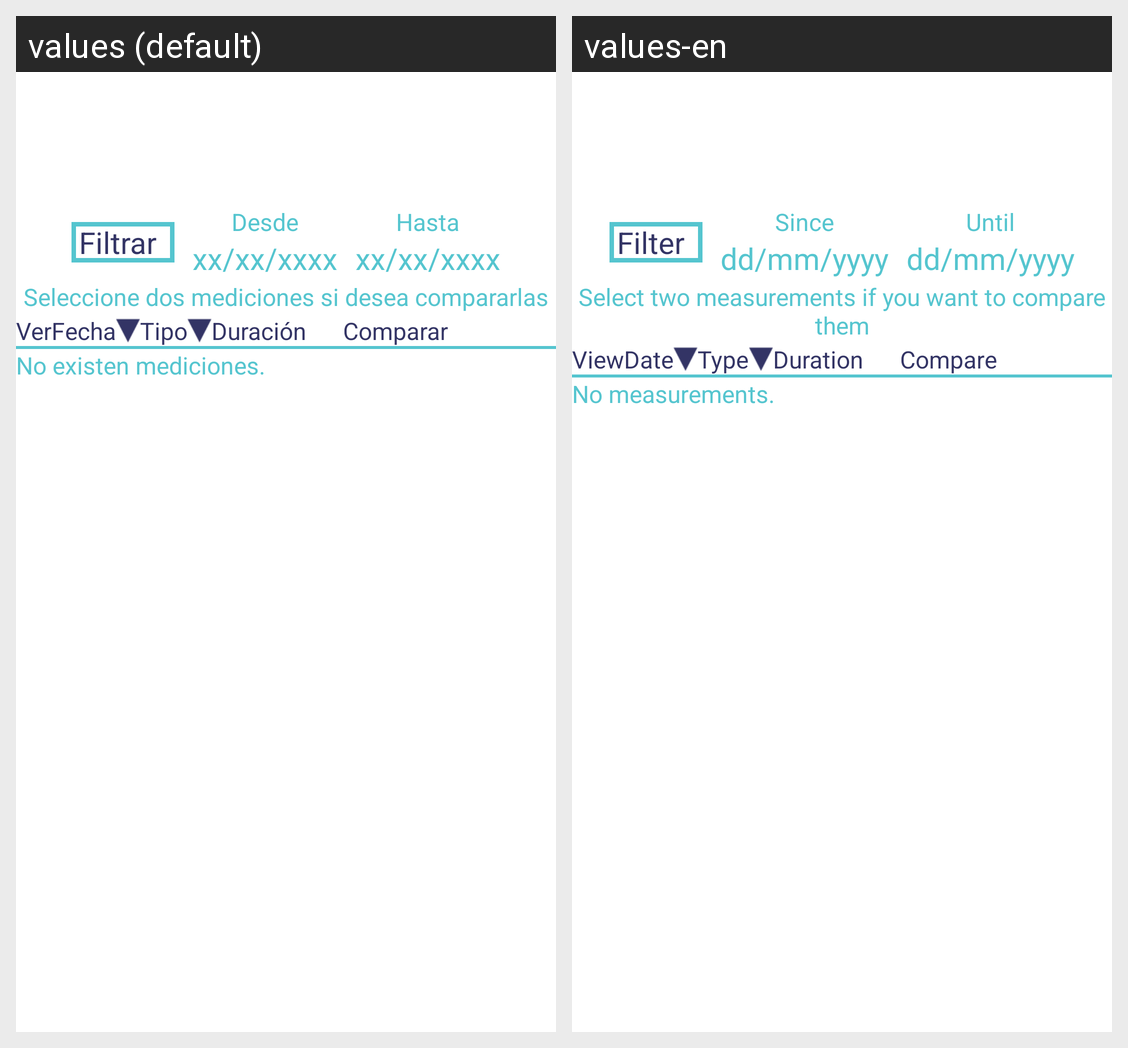

The Android screen above is rendered under two locales of the same app. Produce the string resources it draws, with the default and per-locale values.
Android screen res/layout/fragment_mis_mediciones.xml rendered under 2 locales, left to right: values (default), values-en. Device: Nexus 5 (rendered at 1080×1920; each locale shown at half size, 540×960, under a caption strip naming it); theme AppTheme.
Strings drawn on this screen, with the default value and each locale's value (text and hints the layout hard-codes, and strings that could not be matched under every locale, appear in the picture but are not listed):

filtrar_por_fecha
  values: Filtrar
  values-en: Filter

desde
  values: Desde
  values-en: Since

fecha_xx
  values: xx/xx/xxxx
  values-en: dd/mm/yyyy

hasta
  values: Hasta
  values-en: Until

select_dos_mediciones
  values: Seleccione dos mediciones si desea compararlas
  values-en: Select two measurements if you want to compare them

ver
  values: Ver
  values-en: View

fecha
  values: Fecha
  values-en: Date

tipo
  values: Tipo
  values-en: Type

duracion
  values: Duración
  values-en: Duration

comparar
  values: Comparar
  values-en: Compare

sin_mediciones
  values: No existen mediciones.
  values-en: No measurements.
